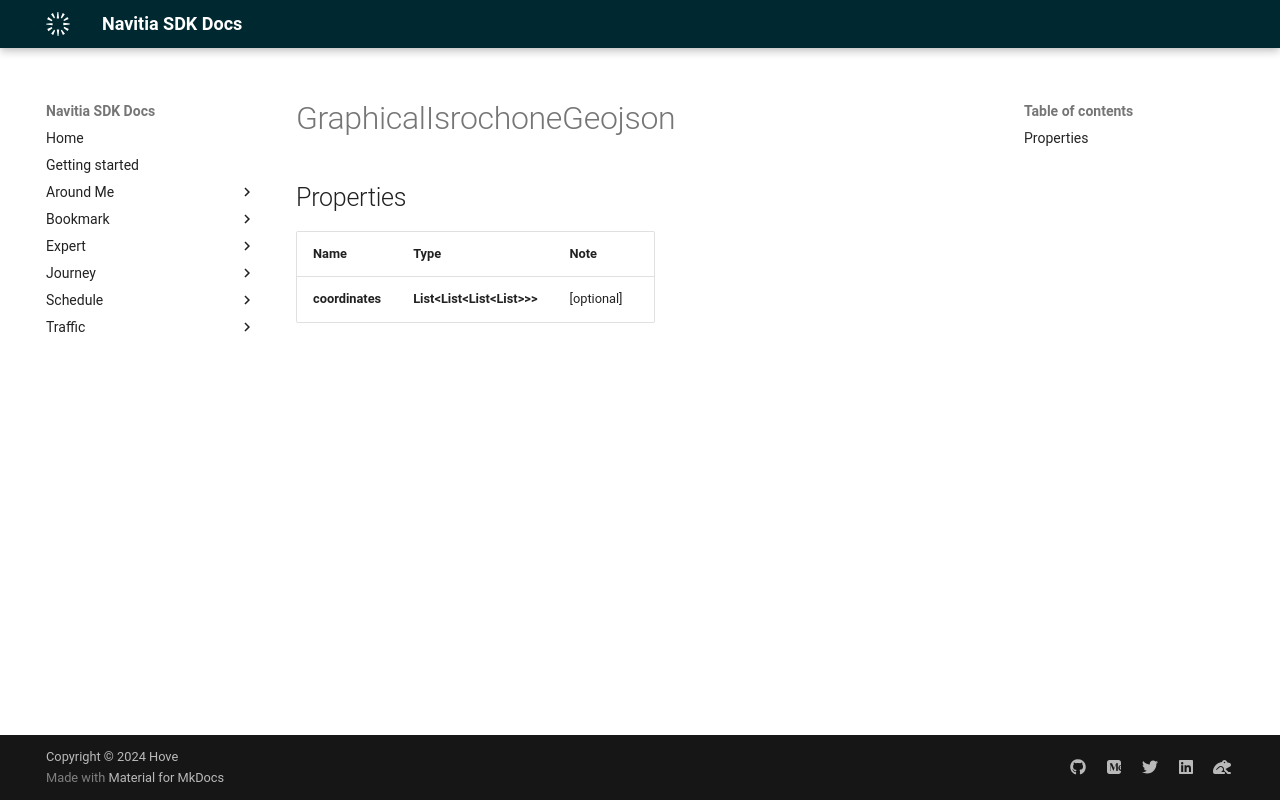

repository: hove-io/navitia_sdk_docs · page: expert/android/model/GraphicalIsrochone_geojson/index.html · generator: mkdocs

# GraphicalIsrochoneGeojson

## Properties

Name | Type | Note
---- | ---- | ----
**coordinates** | **List<List<List<List<Float>>>>** | [optional] 
